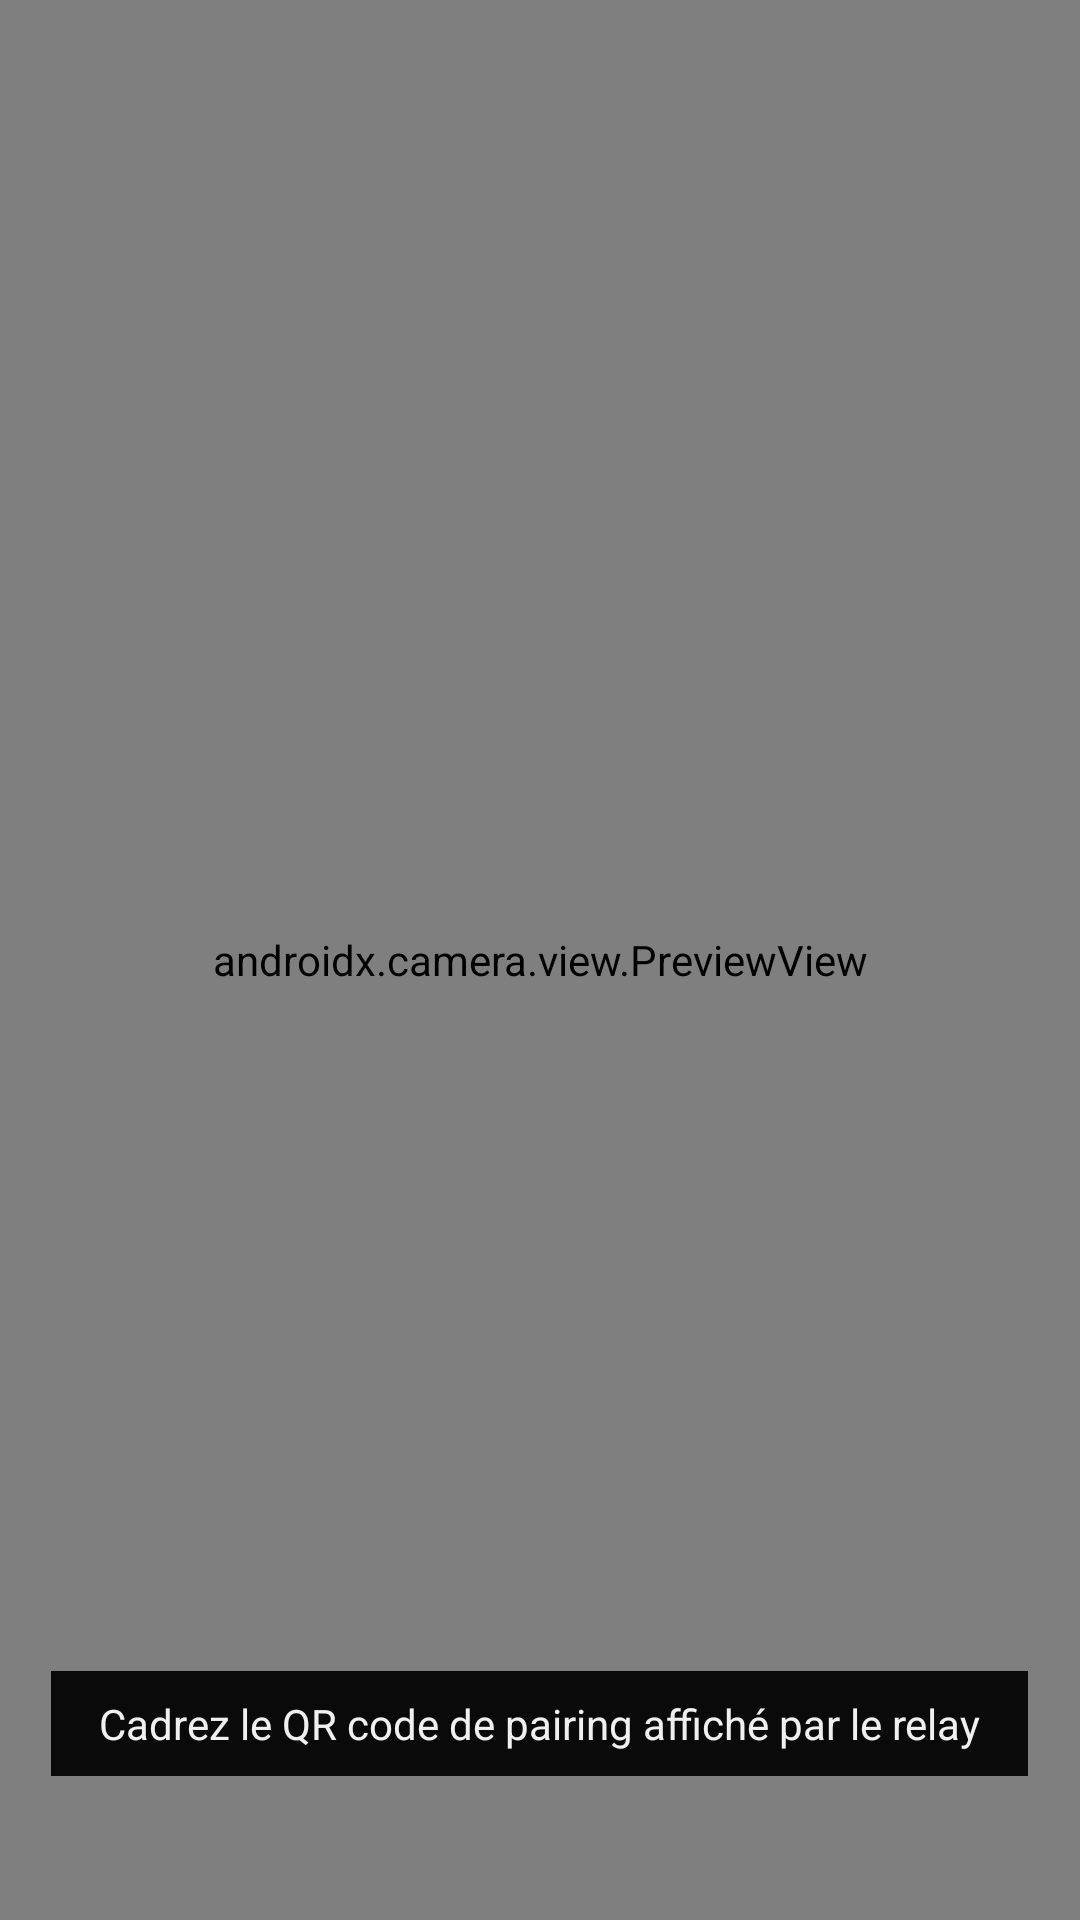

Layout XML and referenced resources for this Android screen:
<!-- AndroidManifest.xml: activity theme Theme.HasanV1 -->
<!-- res/layout/activity_qr_scanner.xml -->
<?xml version="1.0" encoding="utf-8"?>
<FrameLayout
    xmlns:android="http://schemas.android.com/apk/res/android"
    android:layout_width="match_parent"
    android:layout_height="match_parent"
    android:background="@color/hasan_bg_primary">

    <androidx.camera.view.PreviewView
        android:id="@+id/previewView"
        android:layout_width="match_parent"
        android:layout_height="match_parent" />

    <TextView
        android:id="@+id/tvHint"
        android:layout_width="wrap_content"
        android:layout_height="wrap_content"
        android:layout_gravity="bottom|center_horizontal"
        android:layout_marginBottom="48dp"
        android:paddingHorizontal="16dp"
        android:paddingVertical="8dp"
        android:background="@color/hasan_bg_primary"
        android:textColor="@color/hasan_text_primary"
        android:text="@string/qr_scanner_hint" />

</FrameLayout>
<!-- resources referenced by this layout -->
<resources>
  <color name="hasan_bg_primary">#0A0A0A</color>
  <color name="hasan_text_primary">#F0F0F0</color>
  <string name="qr_scanner_hint">Cadrez le QR code de pairing affiché par le relay</string>
  <style name="Theme.HasanV1" parent="Theme.MaterialComponents.DayNight.NoActionBar">
          
          <item name="colorPrimary">@color/accent_primary</item>
          <item name="colorPrimaryVariant">@color/accent_dim</item>
          <item name="colorOnPrimary">@color/white</item>
          <item name="colorSecondary">@color/accent_secondary</item>
          <item name="colorSecondaryVariant">@color/accent_dim</item>
          <item name="colorOnSecondary">@color/white</item>
          <item name="colorSurface">@color/bg_card</item>
          <item name="colorOnSurface">@color/text_primary</item>
          <item name="android:colorBackground">@color/bg_primary</item>
          <item name="android:statusBarColor">@color/bg_primary</item>
          <item name="android:navigationBarColor">@color/nav_bg</item>
          <item name="android:windowLightStatusBar">false</item>
          <item name="android:windowLightNavigationBar">false</item>
  
          
          <item name="android:fontFamily">sans-serif</item>
          <item name="android:textColorPrimary">@color/text_primary</item>
          <item name="android:textColorSecondary">@color/text_secondary</item>
          <item name="android:textColorHint">@color/text_hint</item>
  
          
          <item name="android:windowBackground">@color/bg_primary</item>
      </style>
  <color name="accent_primary">#CC2936</color>
  <color name="accent_dim">#661318</color>
  <color name="white">#FFFFFFFF</color>
  <color name="accent_secondary">#FF4444</color>
  <color name="bg_card">#1A1A1A</color>
  <color name="text_primary">#F0F0F0</color>
  <color name="bg_primary">#0A0A0A</color>
  <color name="nav_bg">#0A0A0A</color>
  <color name="text_secondary">#888888</color>
  <color name="text_hint">#444444</color>
</resources>
